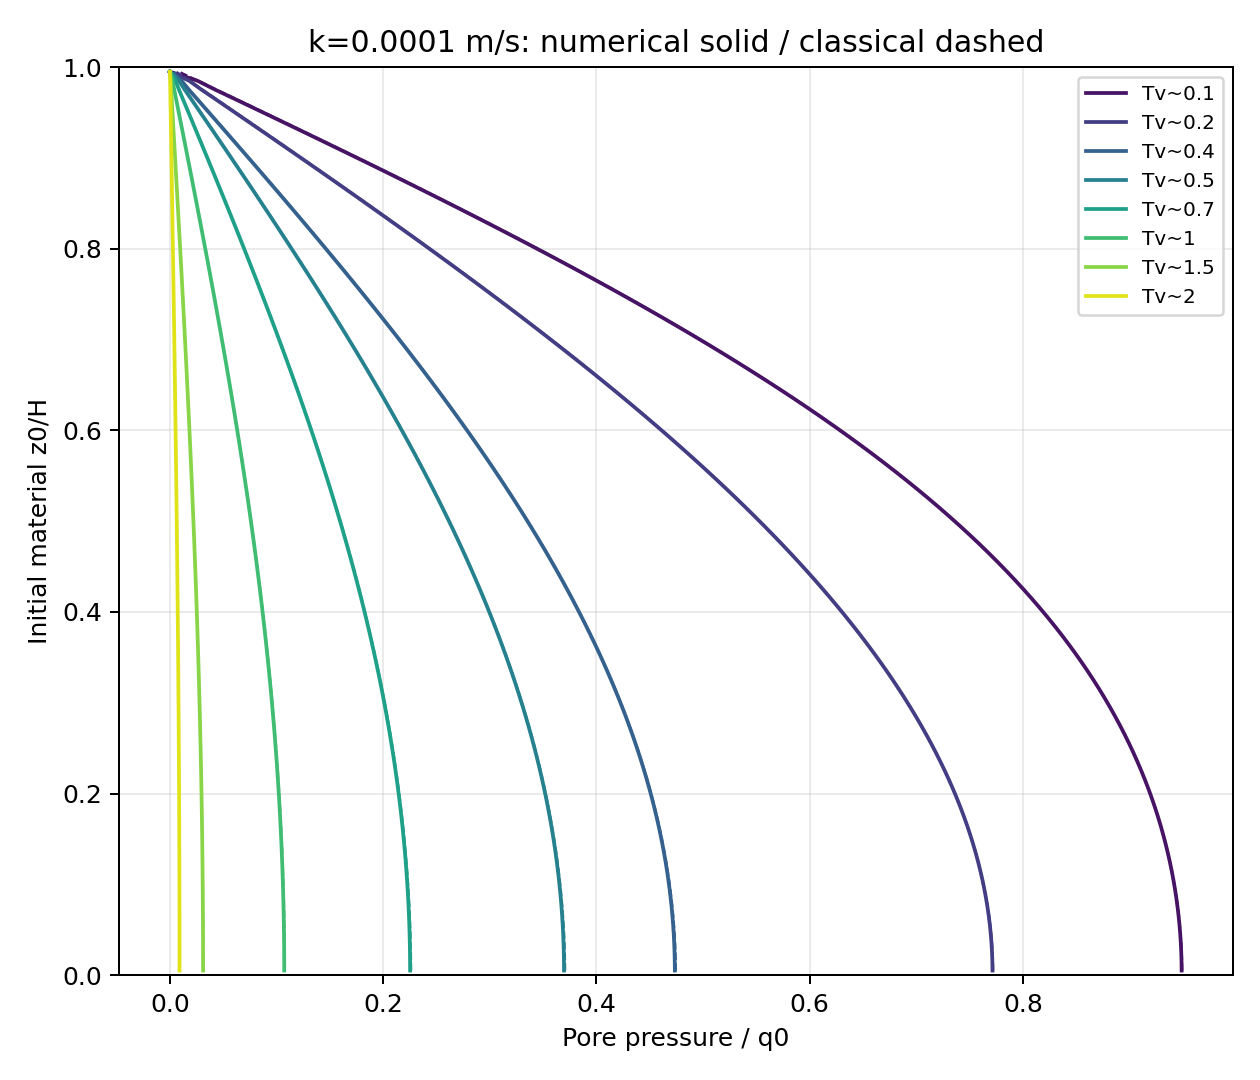

The file beside this chart, header and first rows:
target_tv, actual_tv, time_s, z0_H, pressure_pa, classical_pa
0.1, 0.0999, 3.65, 0.005, 9487, 9494
0.1, 0.0999, 3.65, 0.015, 9486, 9493
0.1, 0.0999, 3.65, 0.025, 9484, 9490
0.1, 0.0999, 3.65, 0.035, 9480, 9486
0.1, 0.0999, 3.65, 0.045, 9474, 9480
0.1, 0.0999, 3.65, 0.055, 9467, 9472
0.1, 0.0999, 3.65, 0.065, 9459, 9464
0.1, 0.0999, 3.65, 0.075, 9449, 9453
0.1, 0.0999, 3.65, 0.085, 9438, 9441
0.1, 0.0999, 3.65, 0.095, 9425, 9428
0.1, 0.0999, 3.65, 0.105, 9410, 9413
0.1, 0.0999, 3.65, 0.115, 9394, 9397
0.1, 0.0999, 3.65, 0.125, 9376, 9379
0.1, 0.0999, 3.65, 0.135, 9357, 9359
0.1, 0.0999, 3.65, 0.145, 9336, 9338
0.1, 0.0999, 3.65, 0.155, 9314, 9315
0.1, 0.0999, 3.65, 0.165, 9290, 9291
0.1, 0.0999, 3.65, 0.175, 9264, 9265
0.1, 0.0999, 3.65, 0.185, 9236, 9237
0.1, 0.0999, 3.65, 0.195, 9207, 9208
0.1, 0.0999, 3.65, 0.205, 9176, 9177
0.1, 0.0999, 3.65, 0.215, 9144, 9144
0.1, 0.0999, 3.65, 0.225, 9109, 9109
0.1, 0.0999, 3.65, 0.235, 9073, 9073
0.1, 0.0999, 3.65, 0.245, 9035, 9035
0.1, 0.0999, 3.65, 0.255, 8995, 8994
0.1, 0.0999, 3.65, 0.265, 8953, 8952
0.1, 0.0999, 3.65, 0.275, 8909, 8909
0.1, 0.0999, 3.65, 0.285, 8864, 8863
0.1, 0.0999, 3.65, 0.295, 8816, 8815
0.1, 0.0999, 3.65, 0.305, 8766, 8765
0.1, 0.0999, 3.65, 0.315, 8715, 8713
0.1, 0.0999, 3.65, 0.325, 8661, 8660
0.1, 0.0999, 3.65, 0.335, 8605, 8604
0.1, 0.0999, 3.65, 0.345, 8547, 8546
0.1, 0.0999, 3.65, 0.355, 8487, 8485
0.1, 0.0999, 3.65, 0.365, 8425, 8423
0.1, 0.0999, 3.65, 0.375, 8360, 8359
0.1, 0.0999, 3.65, 0.385, 8293, 8292
0.1, 0.0999, 3.65, 0.395, 8224, 8223
0.1, 0.0999, 3.65, 0.405, 8153, 8152
0.1, 0.0999, 3.65, 0.415, 8080, 8078
0.1, 0.0999, 3.65, 0.425, 8004, 8003
0.1, 0.0999, 3.65, 0.435, 7925, 7925
0.1, 0.0999, 3.65, 0.445, 7845, 7844
0.1, 0.0999, 3.65, 0.455, 7762, 7761
0.1, 0.0999, 3.65, 0.465, 7677, 7676
0.1, 0.0999, 3.65, 0.475, 7589, 7589
0.1, 0.0999, 3.65, 0.485, 7499, 7499
0.1, 0.0999, 3.65, 0.495, 7406, 7406
0.1, 0.0999, 3.65, 0.505, 7311, 7311
0.1, 0.0999, 3.65, 0.515, 7213, 7214
0.1, 0.0999, 3.65, 0.525, 7113, 7114
0.1, 0.0999, 3.65, 0.535, 7011, 7012
0.1, 0.0999, 3.65, 0.545, 6906, 6907
0.1, 0.0999, 3.65, 0.555, 6799, 6800
0.1, 0.0999, 3.65, 0.565, 6689, 6691
0.1, 0.0999, 3.65, 0.575, 6576, 6579
0.1, 0.0999, 3.65, 0.585, 6462, 6464
0.1, 0.0999, 3.65, 0.595, 6344, 6347
... 740 more rows
